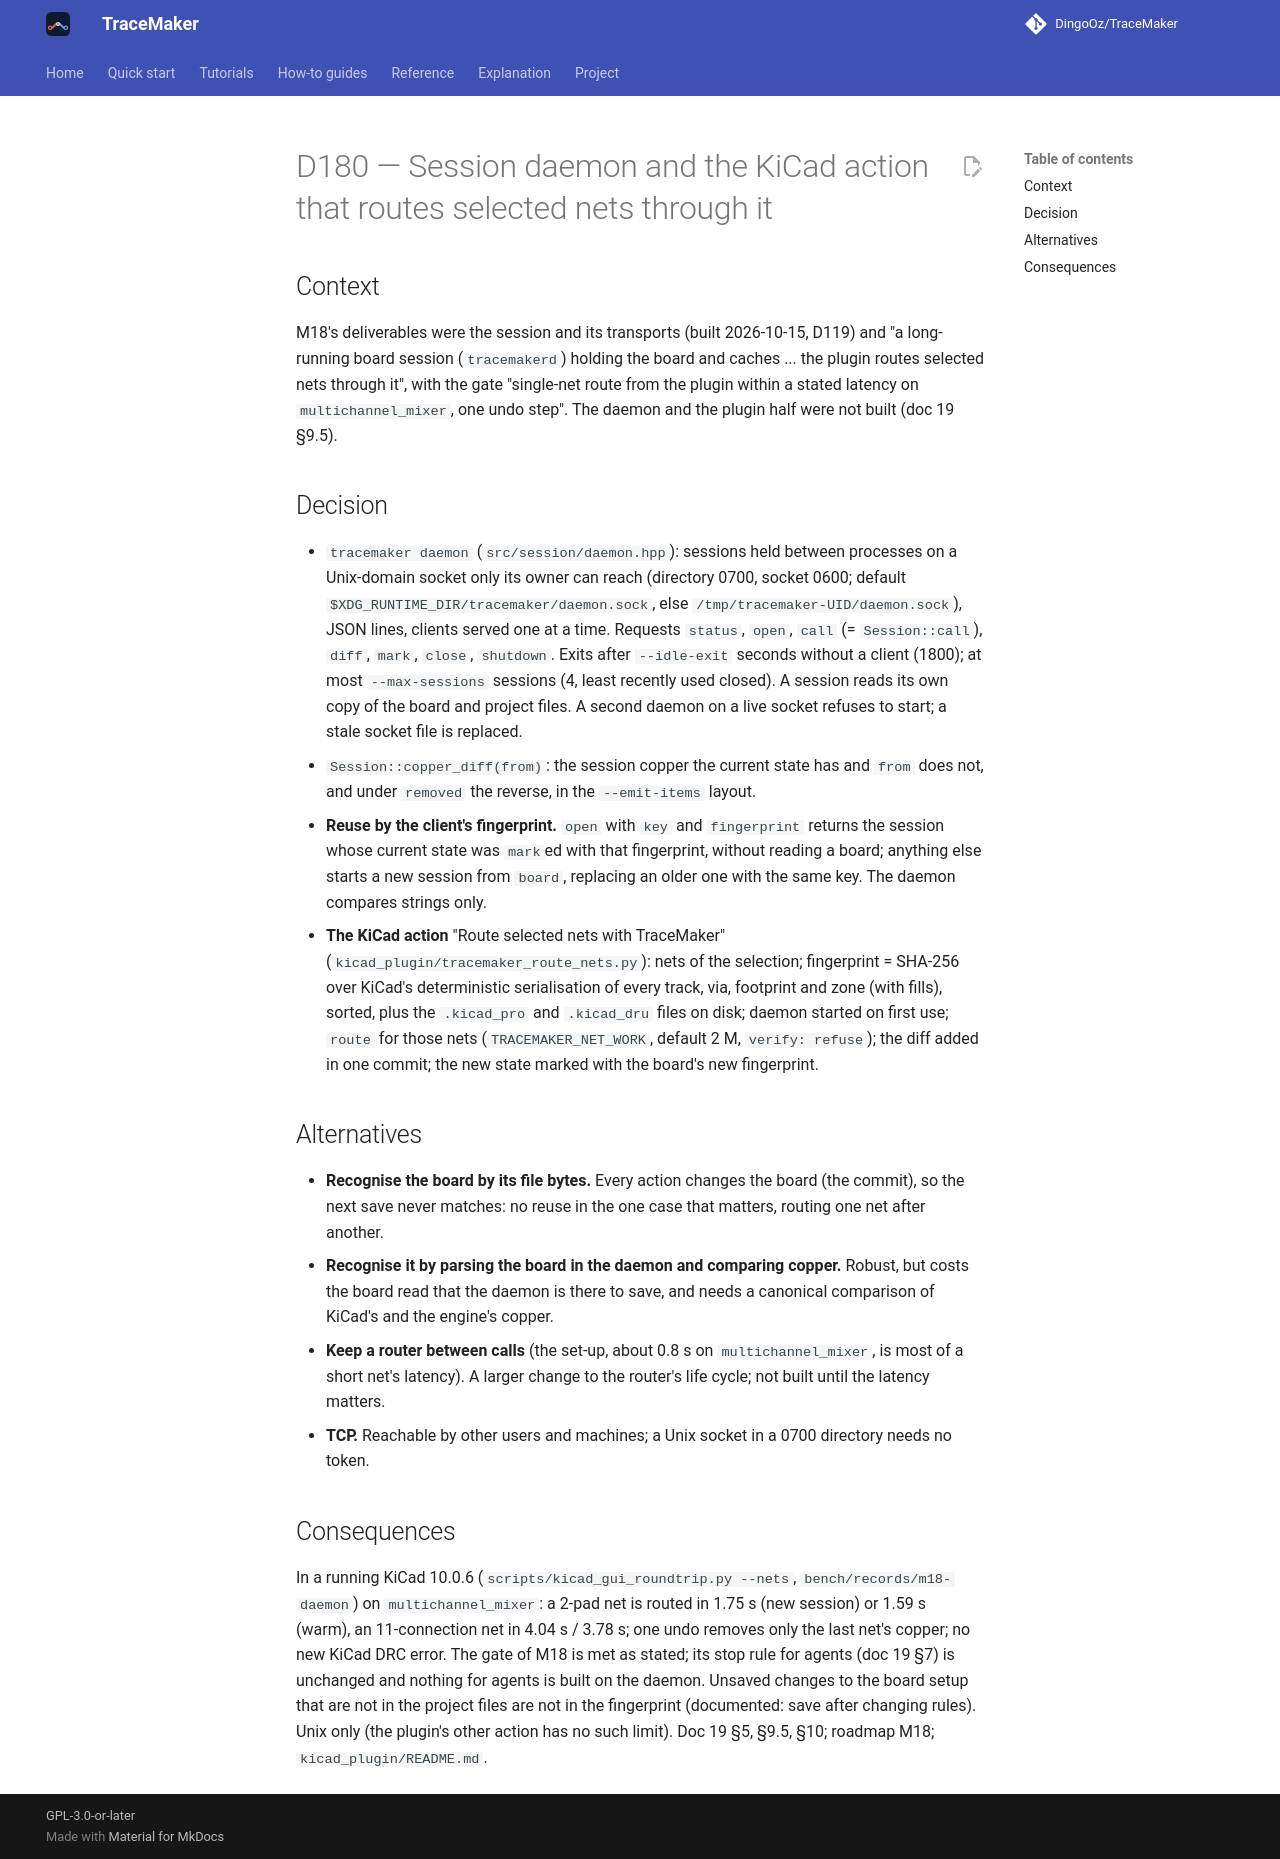

repository: DingoOz/TraceMaker · page: dev/decisions/D180/index.html · generator: mkdocs

---
id: D180
title: "Session daemon and the KiCad action that routes selected nets through it"
status: accepted
date: 2026-11-13
docs: ["19"]
---

# D180 — Session daemon and the KiCad action that routes selected nets through it

## Context

M18's deliverables were the session and its transports (built 2026-10-15, D119) and "a long-running board session (`tracemakerd`) holding
the board and caches ... the plugin routes selected nets through it", with the gate "single-net route from the plugin within a stated
latency on `multichannel_mixer`, one undo step". The daemon and the plugin half were not built (doc 19 §9.5).

## Decision

- `tracemaker daemon` (`src/session/daemon.hpp`): sessions held between processes on a Unix-domain socket only its owner can reach
  (directory 0700, socket 0600; default `$XDG_RUNTIME_DIR/tracemaker/daemon.sock`, else `/tmp/tracemaker-UID/daemon.sock`), JSON lines,
  clients served one at a time. Requests `status`, `open`, `call` (= `Session::call`), `diff`, `mark`, `close`, `shutdown`. Exits after
  `--idle-exit` seconds without a client (1800); at most `--max-sessions` sessions (4, least recently used closed). A session reads its own
  copy of the board and project files. A second daemon on a live socket refuses to start; a stale socket file is replaced.
- `Session::copper_diff(from)`: the session copper the current state has and `from` does not, and under `removed` the reverse, in the
  `--emit-items` layout.
- **Reuse by the client's fingerprint.** `open` with `key` and `fingerprint` returns the session whose current state was `mark`ed with that
  fingerprint, without reading a board; anything else starts a new session from `board`, replacing an older one with the same key. The
  daemon compares strings only.
- **The KiCad action** "Route selected nets with TraceMaker" (`kicad_plugin/tracemaker_route_nets.py`): nets of the selection; fingerprint
  = SHA-256 over KiCad's deterministic serialisation of every track, via, footprint and zone (with fills), sorted, plus the `.kicad_pro` and
  `.kicad_dru` files on disk; daemon started on first use; `route` for those nets (`TRACEMAKER_NET_WORK`, default 2 M, `verify: refuse`);
  the diff added in one commit; the new state marked with the board's new fingerprint.

## Alternatives

- **Recognise the board by its file bytes.** Every action changes the board (the commit), so the next save never matches: no reuse in the
  one case that matters, routing one net after another.
- **Recognise it by parsing the board in the daemon and comparing copper.** Robust, but costs the board read that the daemon is there to
  save, and needs a canonical comparison of KiCad's and the engine's copper.
- **Keep a router between calls** (the set-up, about 0.8 s on `multichannel_mixer`, is most of a short net's latency). A larger change to
  the router's life cycle; not built until the latency matters.
- **TCP.** Reachable by other users and machines; a Unix socket in a 0700 directory needs no token.

## Consequences

In a running KiCad 10.0.6 (`scripts/kicad_gui_roundtrip.py --nets`, `bench/records/m18-daemon`) on `multichannel_mixer`: a 2-pad net is
routed in 1.75 s (new session) or 1.59 s (warm), an 11-connection net in 4.04 s / 3.78 s; one undo removes only the last net's copper;
no new KiCad DRC error. The gate of M18 is met as stated; its stop rule for agents (doc 19 §7) is unchanged and nothing for agents is built
on the daemon. Unsaved changes to the board setup that are not in the project files are not in the fingerprint (documented: save after
changing rules). Unix only (the plugin's other action has no such limit). Doc 19 §5, §9.5, §10; roadmap M18; `kicad_plugin/README.md`.
